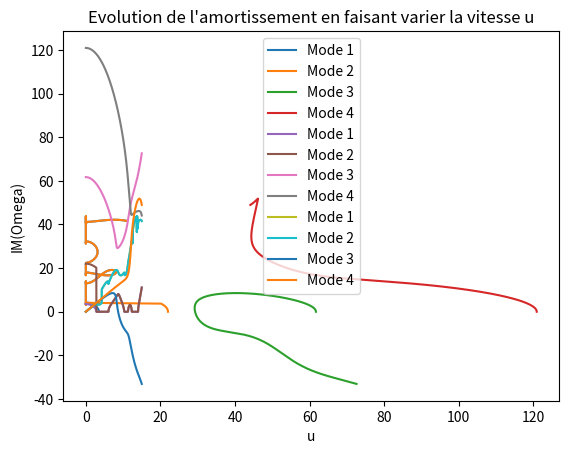

Reproduce this figure in Python.
import numpy as np
from scipy import linalg
import matplotlib.pyplot as mpl


### Paramètres du tuyau ###
L = 0.5
E = 0.06895*10**6
#E = 10**6
d = 6.35*10**-3
D = 15.875*10**-3
I = np.pi*(D**4-d**4)/64
rho_eco = 1064.61
rho_eau = 1000
M = rho_eau*d**2/4
m = rho_eco*(D**2-d**2)/4
g = 9.81
N = 10
mode1 = 0
mode2 = 5
mode3 = 1
mode4 = 6

### Paramtètres adimensionnés ###
beta = M/(M+m)
gamma = (m+M)*L**3*g/(E*I)
gamma = 0
beta = 0.5

### Fonction donnant les valeurs propres de poutre ###
def Eq_Cara(Lambda):
    return np.cos(Lambda)*np.cosh(Lambda)+1

LAMBDA = []

for i in range(N):
    LL_Guess = np.pi*(2*i+1)/2
    x0 = LL_Guess + 0.1
    x1 = LL_Guess - 0.1
    while abs(x0-x1)>10**-16:
        xnew = x0 - (x0-x1)*Eq_Cara(x0)/(Eq_Cara(x0)-Eq_Cara(x1))
        x1 = x0
        x0 = xnew
    LAMBDA.append(x0)

for i in LAMBDA:
    print("\nVecteur propre:")
    print(i)
    print("Valeur de l'équation:")
    print(Eq_Cara(i))
print("\n")


def sigma(r):
    return ((np.sinh(L*LAMBDA[r])-np.sin(L*LAMBDA[r]))/(np.cosh(L*LAMBDA[r])+np.cos(L*LAMBDA[r])))

def bsr(s,r):
    if s == r:
        return 2
    else:
        return 4/((LAMBDA[s]/LAMBDA[r])**2+(-1)**(r+s))
    
def csr(s,r):
    if s == r:
        return LAMBDA[r]*sigma(r)*(2-LAMBDA[r]*sigma(r))
    else:
        return 4*(LAMBDA[r]*sigma(r)-LAMBDA[s]*sigma(s))/((-1)**(r+s)-(LAMBDA[s]/LAMBDA[r])**2)
    
def dsr(s,r):
    if s == r:
        return csr(s,r)/2
    else:
        return (4*(LAMBDA[r]*sigma(r)-LAMBDA[s]*sigma(s)+2)*(-1)**(r+s))/(1-(LAMBDA[s]/LAMBDA[r])**4)-((3+(LAMBDA[s]/LAMBDA[r])**4)/(1-((LAMBDA[s]/LAMBDA[r])**4)))*bsr(s,r)                                                                                                                                               

U = np.linspace(0,4,40)
U = np.array([2])
u_array = (M/(E*I))**0.5*L*U
u_array = np.linspace(0,15,1501)


B = np.zeros((N,N))
C = np.zeros((N,N))
D = np.zeros((N,N))
for i in range(N):
    for j in range(N):
        B[i,j] = bsr(i,j)  
        C[i,j] = csr(i,j)
        D[i,j] = dsr(i,j)

Delta = np.zeros((N,N))
for i in range(N):
    Delta[i,i] = LAMBDA[i]**4

IM_Omega = np.zeros((len(u_array),N))
RE_Omega = np.zeros((len(u_array),N))

u = u_array[0]
MM = np.eye(N)
C_g = 2*beta**0.5*u*B
K = Delta + gamma*B + (u**2-gamma)*C + gamma*D
F = np.block([[np.zeros((N,N)),MM],[MM,C_g]])
E = np.block([[-MM,np.zeros((N,N))],[np.zeros((N,N)),K]])     

eigenValues, eigenVectors = linalg.eig(-np.dot(np.linalg.inv(F),E))

print(u)
print(eigenValues)

l = 0
while l < len(eigenValues):
        if eigenValues[l].imag < 0:
            eigenValues = np.delete(eigenValues,l)
        else:
            l += 1

for l in range(N):
    IM_Omega[0,l] = (-1j*eigenValues[l]).imag
    RE_Omega[0,l] = (-1j*eigenValues[l]).real

for i in range(1,len(u_array)):
    u = u_array[i]
    MM = np.eye(N)
    C_g = 2*beta**0.5*u*B
    K = Delta + gamma*B + (u**2-gamma)*C + gamma*D
    F = np.block([[np.zeros((N,N)),MM],[MM,C_g]])
    E = np.block([[-MM,np.zeros((N,N))],[np.zeros((N,N)),K]])     

    eigenValues, eigenVectors = linalg.eig(-np.dot(np.linalg.inv(F),E))
    
    if u%2 == 0:
        print(u)
        print(eigenValues)
    
    l = 0
    while l < len(eigenValues):
        if eigenValues[l].imag < 0:
            eigenValues = np.delete(eigenValues,l)
        else:
            l += 1
    
    
    diff = np.zeros((N,N))
    for l in range(N):
        for k in range(N):
            diff[l,k] = abs(IM_Omega[i-1,l]-(-1j*eigenValues[k]).imag) + abs(RE_Omega[i-1,l]-(-1j*eigenValues[k]).real)
    arg_Min = np.argmin(diff,1)
    for l in range(N):
        IM_Omega[i,l] = (-1j*eigenValues[arg_Min[l]]).imag
        RE_Omega[i,l] = (-1j*eigenValues[arg_Min[l]]).real
        
        # print(np.linalg.matrix_rank(eigenValues[mode]*np.eye(2*N)+np.dot(np.linalg.inv(F),E)))
        # print(np.linalg.det(eigenValues[mode]*np.eye(2*N)+np.dot(np.linalg.inv(F),E)))
   
mpl.plot(RE_Omega[:,mode1],IM_Omega[:,mode1],label="Mode 1")
mpl.plot(RE_Omega[:,mode2],IM_Omega[:,mode2],label="Mode 2")
mpl.plot(RE_Omega[:,mode3],IM_Omega[:,mode3],label="Mode 3")
mpl.plot(RE_Omega[:,mode4],IM_Omega[:,mode4],label="Mode 4")
mpl.xlabel("Re(Omega)")
mpl.ylabel("Im(Omega)")
mpl.title("Evolution de Omega en faisant varier la vitesse u")
mpl.legend()
mpl.savefig('beta' + str(beta) + '.jpg')
mpl.show()

mpl.plot(u_array,RE_Omega[:,mode1],label="Mode 1")
mpl.plot(u_array,RE_Omega[:,mode2],label="Mode 2")
mpl.plot(u_array,RE_Omega[:,mode3],label="Mode 3")
mpl.plot(u_array,RE_Omega[:,mode4],label="Mode 4")
mpl.xlabel("u")
mpl.ylabel("Re(Omega)")
mpl.title("Evolution de la fréquence en faisant varier la vitesse u")
mpl.legend()
mpl.show()

mpl.plot(u_array,IM_Omega[:,mode1],label="Mode 1")
mpl.plot(u_array,IM_Omega[:,mode2],label="Mode 2")
mpl.plot(u_array,IM_Omega[:,mode3],label="Mode 3")
mpl.plot(u_array,IM_Omega[:,mode4],label="Mode 4")
mpl.xlabel("u")
mpl.ylabel("IM(Omega)")
mpl.title("Evolution de l'amortissement en faisant varier la vitesse u")
mpl.legend()
mpl.show()